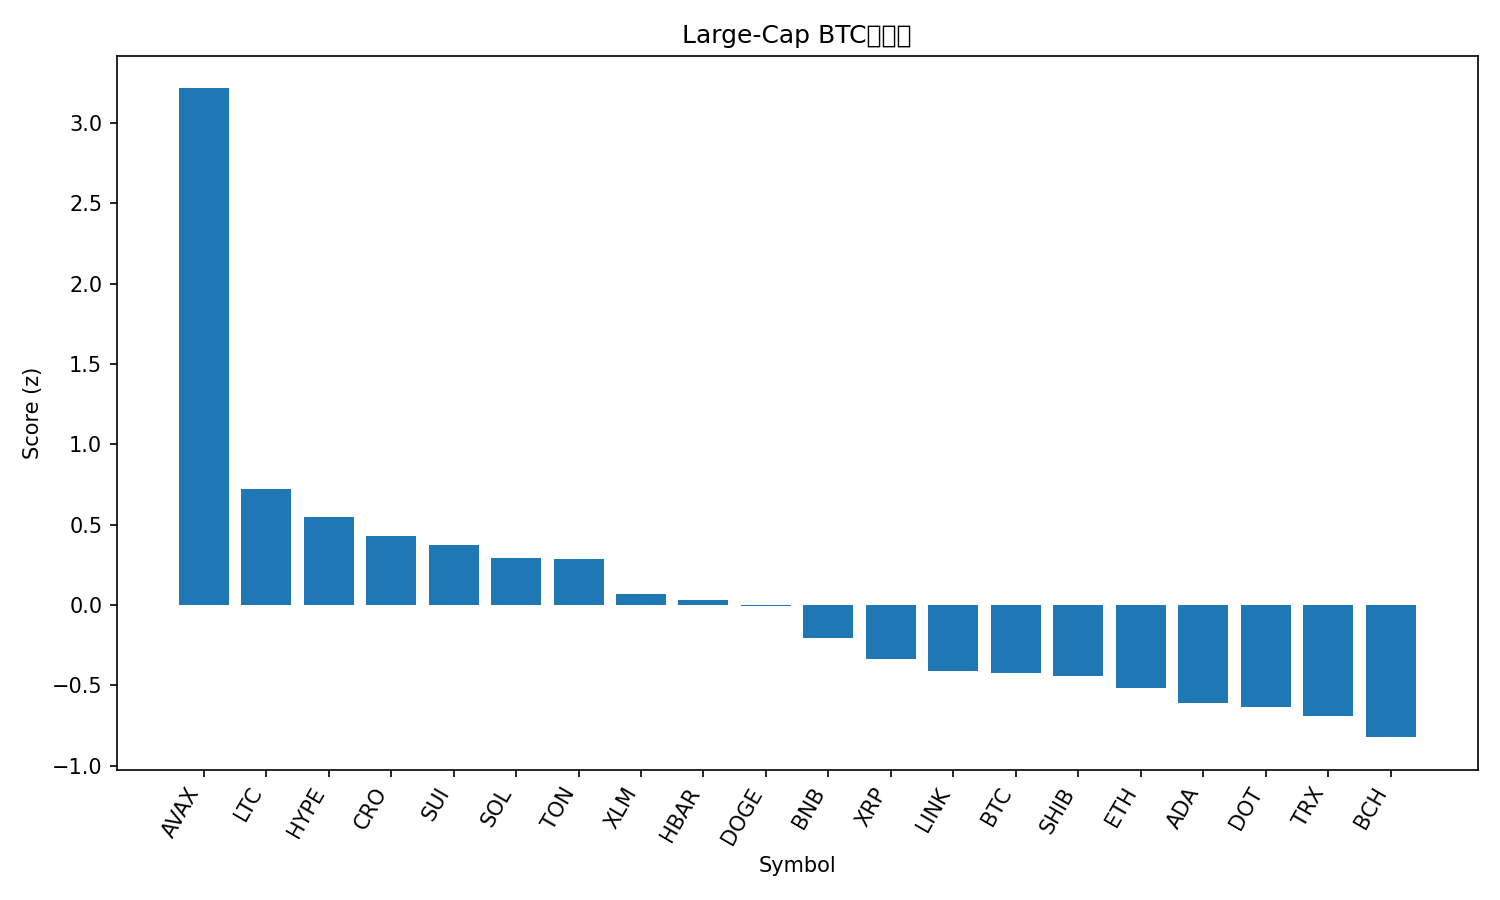

Values plotted in this chart, from the file beside it:
rank, name, symbol, price_btc, price_usd, pct_1h_btc, pct_24h_btc, pct_7d_btc, market_cap_rank, market_cap_usd, volume_usd, score
1, Avalanche, AVAX, 0.0002576, 29.32, 1.18, 10.76, 14.39, 19, 12409631633, 1795852700, 3.214
2, Litecoin, LTC, 0.001026, 116.8, 0.5296, 2.254, 1.695, 26, 8910975945, 668482670, 0.7213
3, Hyperliquid, HYPE, 0.0004868, 55.4, 0.1692, 2.222, 18.48, 14, 15007679992, 689137415, 0.5453
4, Cronos, CRO, 2.29e-06, 0.26, 0.8094, -1.497, -8.403, 28, 8730261215, 83336772, 0.427
5, Sui, SUI, 3.174e-05, 3.61, 0.2979, 1.876, 4.779, 18, 12900827218, 1146693968, 0.3733
6, Solana, SOL, 0.001969, 224.1, 0.3035, 0.9842, 5.158, 6, 121554682773, 9548857715, 0.2895
7, Toncoin, TON, 2.779e-05, 3.16, 0.5021, 0.05335, -2.183, 29, 8125122004, 162196041, 0.2888
8, Stellar, XLM, 3.37e-06, 0.3833, 0.1919, 1.025, 4.037, 21, 12181290288, 211083688, 0.06898
9, Hedera, HBAR, 2.05e-06, 0.2334, 0.2241, 0.2402, 4.679, 25, 9897600013, 194734652, 0.03243
10, Dogecoin, DOGE, 2.15e-06, 0.2445, 0.1994, -0.5444, 8.799, 9, 36889986215, 2760131133, -0.00598
11, BNB, BNB, 0.007851, 893.8, 0.1666, -0.5121, 2.822, 5, 124385306686, 1805252082, -0.2026
12, XRP, XRP, 2.62e-05, 2.98, 0.09741, -0.7825, 3.185, 3, 177834138865, 4072282833, -0.3369
13, Chainlink, LINK, 0.0002069, 23.56, 0.08081, -0.06249, -2.5, 13, 15977889973, 829535748, -0.4134
14, Bitcoin, BTC, 1.0, 113830, 0.0, 0.0, 0.0, 1, 2267394581034, 51525242040, -0.4204
15, Shiba Inu, SHIB, 1.14314e-10, 1.301e-05, 0.07827, -1.091, 2.189, 31, 7672762589, 204148048, -0.4407
16, Ethereum, ETH, 0.03817, 4345, 0.1068, -1.2, -4.392, 2, 524546867290, 33968525126, -0.5193
17, Cardano, ADA, 7.76e-06, 0.8839, -0.1422, 0.05208, 3.596, 10, 32277449394, 1118415368, -0.6088
18, Polkadot, DOT, 3.686e-05, 4.2, -0.1495, -0.5672, 6.511, 34, 6389466850, 332585211, -0.633
19, TRON, TRX, 2.98e-06, 0.3386, -0.008124, -1.074, -2.387, 11, 32059237227, 578608870, -0.6891
20, Bitcoin Cash, BCH, 0.0051, 580.6, -0.003735, -1.691, -4.758, 23, 11568184858, 296919453, -0.8224
21, Figure Heloc, FIGR_HELOC, 8.72e-06, 0.9926, -0.03327, -2.625, -2.042, 20, 12259019987, 22399366, -0.9282
